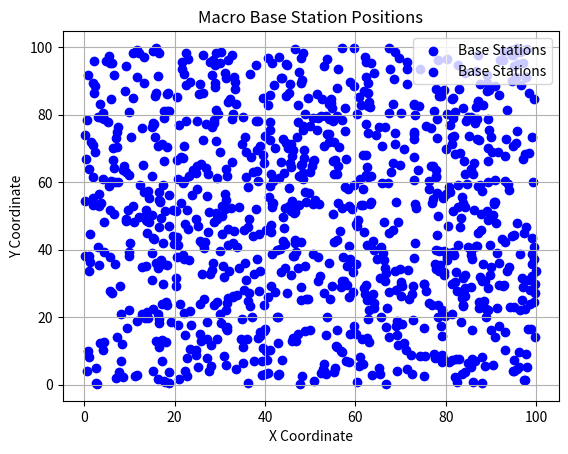

Write Python code to recreate this figure.
import numpy as np


class MacroBaseSet:
    '''
    Defines a set of positions for macro base stations (BS) within an experiment.
    The positions are generated based on a specific density, distribution, and area size.
    '''

    def __init__(self, density, distribution, area, qos_levels=None):
        '''
        Initializes the Macro Base Station set with positions based on the given distribution.

        Parameters
        ----------
        density : float
            The density of base stations per unit area.
        distribution : str
            The type of distribution to generate BS locations ('p', 'n', 'u').
        area : float
            The area in which BSs are distributed.
        qos_levels : list, optional
            Optional QoS levels (e.g., data rate requirements) for each BS.

        Returns
        -------
        None
        '''
        from math import sqrt
        quantity = density * area

        # Select the appropriate distribution to generate base station positions
        if distribution == 'p':
            numbs = np.random.poisson(quantity, 1)  # Poisson distribution
        elif distribution == 'n':
            numbs = np.int32(np.abs(np.round(np.random.normal(quantity, 10, 1))))  # Normal distribution
        elif distribution == 'u':
            numbs = np.int32(np.abs(np.round(np.random.uniform(1, quantity, 1))))  # Uniform distribution
        else:
            raise ValueError("Unsupported distribution type. Choose 'p', 'n', or 'u'.")

        # Generate base station positions
        self.xbs = np.random.uniform(0, area, numbs)
        self.ybs = np.random.uniform(0, area, numbs)

        # Assign QoS levels if provided (e.g., data rate requirements)
        if qos_levels is not None:
            self.qos_bs = np.random.choice(qos_levels, size=len(self.xbs))
        else:
            self.qos_bs = ['default'] * len(self.xbs)  # Default QoS if none provided

    def plot_bs(self):
        '''
        Visualize the base stations and their positions.

        Returns
        -------
        None
        '''
        import matplotlib.pyplot as plt

        plt.scatter(self.xbs, self.ybs, c='blue', marker='o', label='Base Stations')
        plt.xlabel('X Coordinate')
        plt.ylabel('Y Coordinate')
        plt.title('Macro Base Station Positions')
        plt.grid(True)
        plt.legend()
        plt.show()


if __name__ == "__main__":
    # Example testing for initializing MacroBaseSet and plotting the BS positions

    # Initialize a MacroBaseSet with density, distribution, and area
    macro_bs_set = MacroBaseSet(density=5, distribution='p', area=100)

    # Plot the base station positions
    macro_bs_set.plot_bs()

    # Example with QoS levels
    qos_levels = ['high', 'medium', 'low']
    macro_bs_set_qos = MacroBaseSet(density=5, distribution='n', area=100, qos_levels=qos_levels)

    # Print QoS levels for base stations
    print("QoS levels for base stations:")
    print(macro_bs_set_qos.qos_bs)

    # Plot the base station positions with QoS levels
    macro_bs_set_qos.plot_bs()
